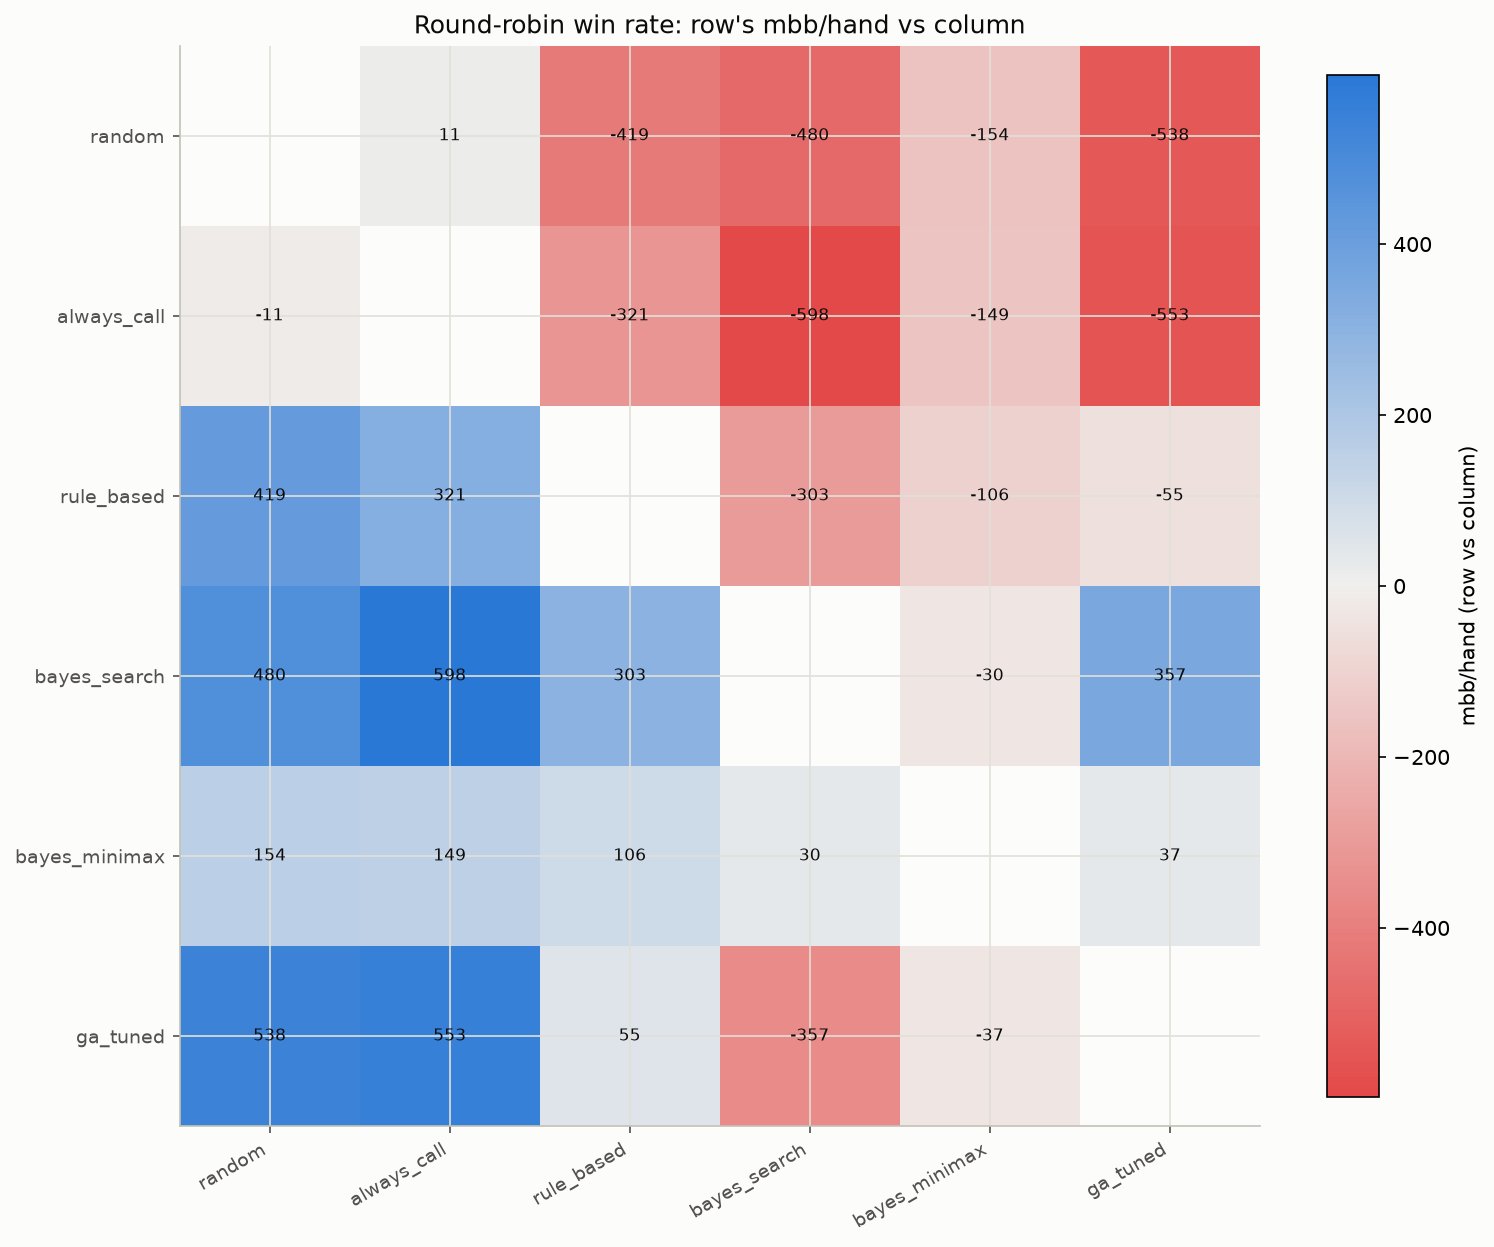

The file beside this chart, header and first rows:
agent, random, always_call, rule_based, bayes_search, bayes_minimax, ga_tuned
random, , 11.0, -419.4, -479.5, -154.1, -538.1
always_call, -11.0, , -321.1, -597.5, -149.4, -552.6
rule_based, 419.4, 321.1, , -302.8, -106.2, -55.0
bayes_search, 479.5, 597.5, 302.8, , -30.2, 356.8
bayes_minimax, 154.1, 149.4, 106.2, 30.2, , 37.0
ga_tuned, 538.1, 552.6, 55.0, -356.8, -37.0, 
